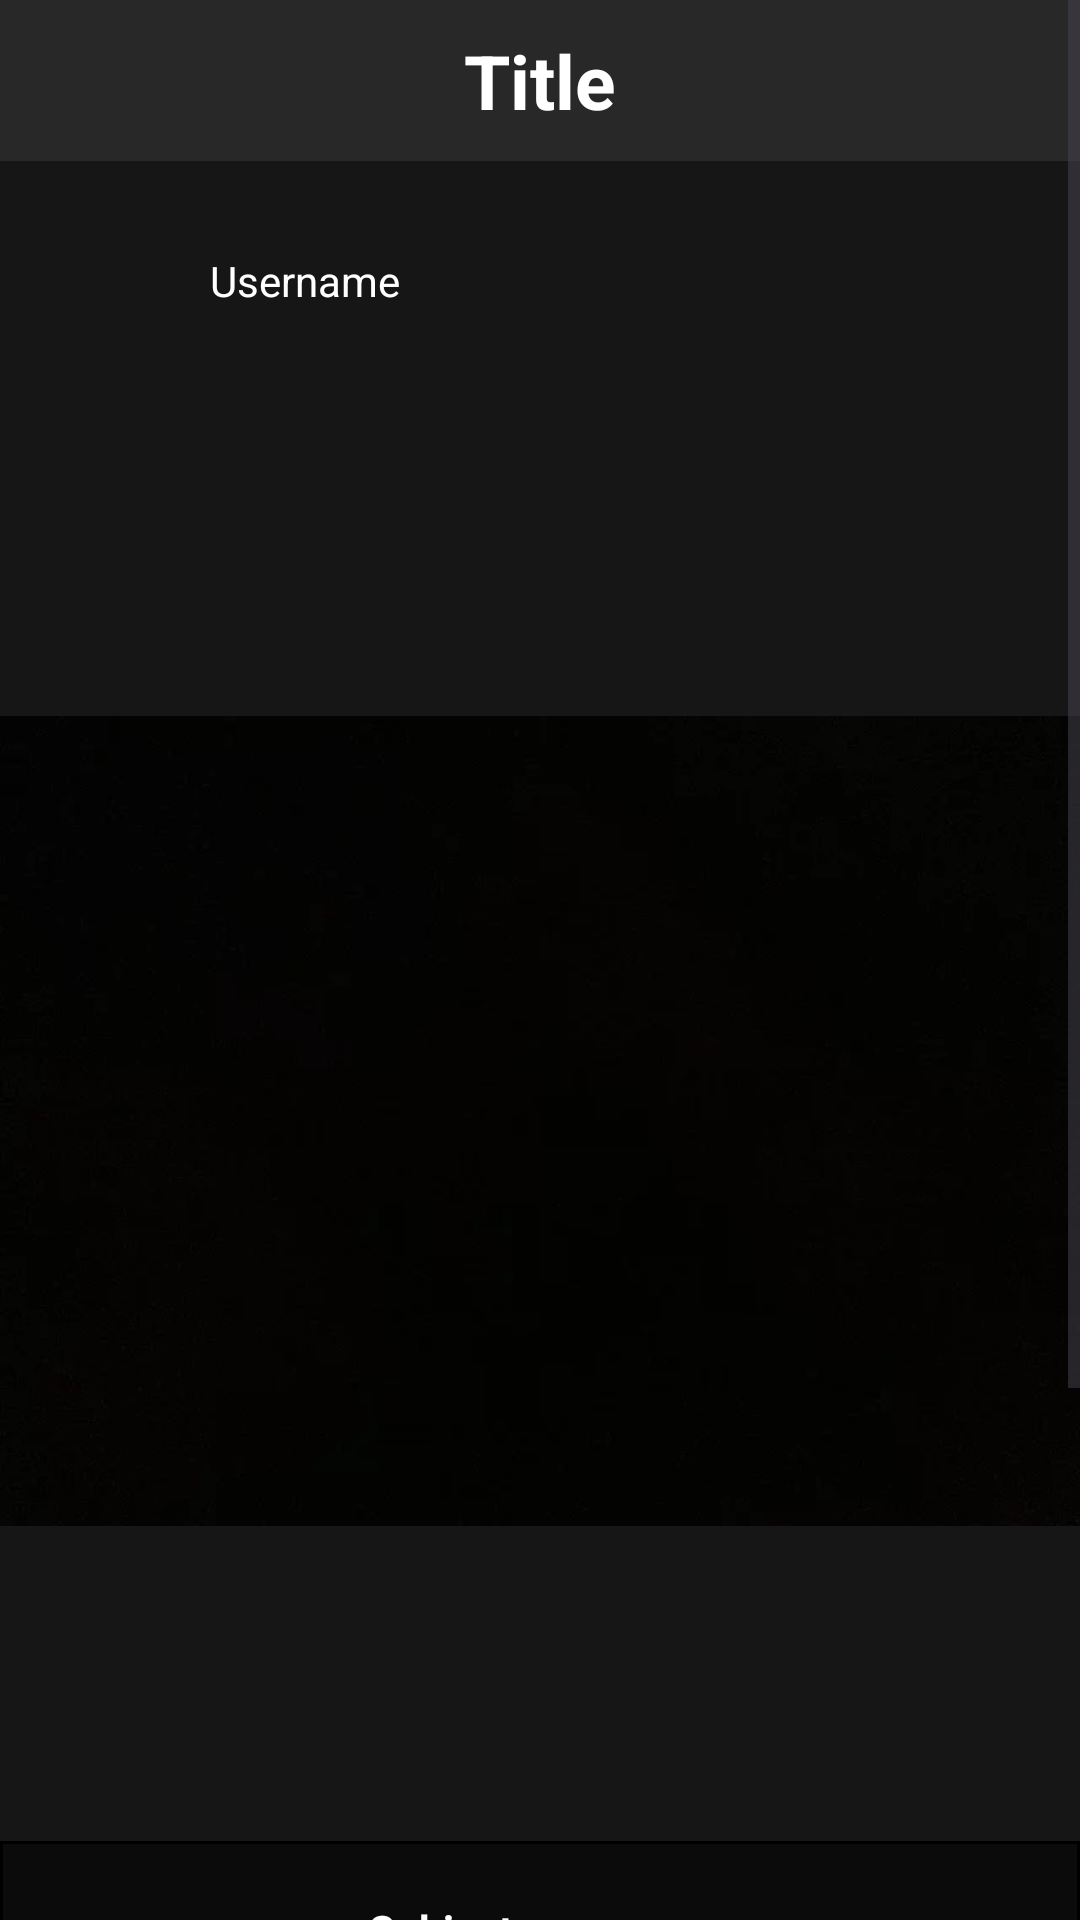

Reconstruct the res/layout file that produces this screen, plus the resources it refers to.
<!-- AndroidManifest.xml: application theme Theme.MathMate -->
<!-- res/layout/fragment_display_forum.xml -->
<?xml version="1.0" encoding="utf-8"?>
<ScrollView xmlns:android="http://schemas.android.com/apk/res/android"
    xmlns:app="http://schemas.android.com/apk/res-auto"
    xmlns:tools="http://schemas.android.com/tools"
    android:layout_width="match_parent"
    android:layout_height="match_parent"
    android:background="@color/darkBG"
    android:contentDescription="@string/todo"
    tools:context=".Fragments.DisplayForumFragment">


    <androidx.constraintlayout.widget.ConstraintLayout
        android:layout_width="match_parent"
        android:layout_height="wrap_content" >

        <LinearLayout
            android:id="@+id/header"
            android:layout_width="match_parent"
            android:layout_height="wrap_content"
            android:paddingTop="10dp"
            android:paddingBottom="10dp"
            android:background="@color/dark_grey"
            android:orientation="vertical"
            app:layout_constraintEnd_toEndOf="parent"
            app:layout_constraintStart_toStartOf="parent"
            app:layout_constraintTop_toTopOf="parent">

            <TextView
                android:id="@+id/title"
                android:layout_width="wrap_content"
                android:layout_height="match_parent"

                android:layout_gravity="center"
                android:gravity="center"
                android:text="@string/title"
                android:textColor="@color/white"
                android:textSize="25sp"
                android:textStyle="bold" />
        </LinearLayout>

        <LinearLayout
            android:layout_marginTop="15dp"
            android:id="@+id/content"
            android:layout_width="match_parent"
            android:layout_height="match_parent"
            android:orientation="vertical"
            app:layout_constraintTop_toBottomOf="@+id/header">

            <LinearLayout
                android:id="@+id/user_profile"
                android:layout_width="match_parent"
                android:layout_height="50dp"
                android:layout_marginBottom="15dp"
                android:orientation="horizontal">

                <ImageView
                    android:id="@+id/profile_picture"
                    android:layout_width="50dp"
                    android:layout_height="50dp"
                    android:layout_weight="0"
                    android:layout_marginStart="10dp"
                    android:scaleType="fitXY"
                    android:contentDescription="@string/todo"
                    android:src="@drawable/default_pfp" />

                <TextView
                    android:id="@+id/username"
                    android:layout_width="wrap_content"
                    android:layout_height="wrap_content"
                    android:layout_gravity="center"
                    android:layout_marginStart="10dp"
                    android:layout_weight="0"
                    android:text="@string/username"
                    android:textColor="@color/white" />
            </LinearLayout>


            <ImageView
                android:id="@+id/forum_image"
                android:layout_width="wrap_content"
                android:layout_height="wrap_content"
                android:layout_gravity="center"
                android:contentDescription="@string/todo"
                android:src="@drawable/blankscreen"
                tools:ignore="ImageContrastCheck" />

            <LinearLayout
                android:layout_width="match_parent"
                android:layout_height="match_parent"
                android:paddingTop="10dp"
                android:paddingBottom="10dp"
                android:minHeight="200dp"
                android:background="@drawable/black_stroke"
                android:orientation="vertical">

                <TextView
                    android:id="@+id/subject"
                    android:layout_width="match_parent"
                    android:layout_height="wrap_content"
                    android:layout_marginTop="10dp"
                    android:gravity="center"
                    android:text="@string/subject_exmp"
                    android:textColor="@color/white"
                    android:textStyle="bold" />

                <TextView
                    android:id="@+id/descrption"
                    android:layout_width="match_parent"
                    android:layout_height="match_parent"
                    android:layout_gravity="center"
                    android:gravity="center"
                    android:layout_marginTop="10dp"
                    android:text="@string/lorem"
                    android:textColor="@color/white" />
            </LinearLayout>

        </LinearLayout>

        <Button
            android:id="@+id/go_to_comments_btn"
            android:textColor="#DFDFDF"
            android:layout_width="wrap_content"
            android:layout_height="wrap_content"
            android:layout_marginTop="15dp"
            android:text="@string/go_to_comments"
            android:backgroundTint="@color/darkBG"
            app:layout_constraintEnd_toEndOf="parent"
            app:layout_constraintStart_toStartOf="parent"
            app:layout_constraintTop_toBottomOf="@+id/content" />

    </androidx.constraintlayout.widget.ConstraintLayout>
</ScrollView>
<!-- resources referenced by this layout -->
<resources>
  <color name="darkBG">#161616</color>
  <color name="dark_grey">#282828</color>
  <color name="white">#FFFFFFFF</color>
  <!-- drawable black_stroke (drawable) -->
  <?xml version="1.0" encoding="utf-8"?>
  <shape
      xmlns:android="http://schemas.android.com/apk/res/android"
      android:shape="rectangle">
  
      <corners
          />
      <solid android:color="@color/darker_grey"
          />
      <stroke
          android:width="1dip"
          android:color="#000" />
  </shape>
  <!-- drawable blankscreen: png bitmap (drawable, 59843 bytes) -->
  <string name="go_to_comments"><u>Go to comments</u></string>
  <string name="lorem">Lorem ipsum dolor sit amet, consectetur adipiscing elit. Nullam posuere libero dui, nec convallis lorem tincidunt id. Nunc aliquet ligula vitae laoreet varius. Sed mattis turpis non nisl accumsan, ut pulvinar arcu mattis. Etiam id massa nec purus congue tincidunt eu sit amet nulla. Sed ultrices ipsum ac est imperdiet imperdiet. Donec cursus nisi et leo luctus, in suscipit ex congue. Etiam sagittis sodales metus. Sed nisl eros, interdum quis posuere nec, efficitur id eros.</string>
  <string name="subject_exmp">Subject : geomery</string>
  <string name="title">Title</string>
  <string name="todo">TODO</string>
  <string name="username">Username</string>
  <style name="Theme.MathMate" parent="Base.Theme.MathMate" />
  <color name="darker_grey">#0B0B0B</color>
  <style name="Base.Theme.MathMate" parent="Theme.Material3.DayNight.NoActionBar">
          
          
      </style>
</resources>
